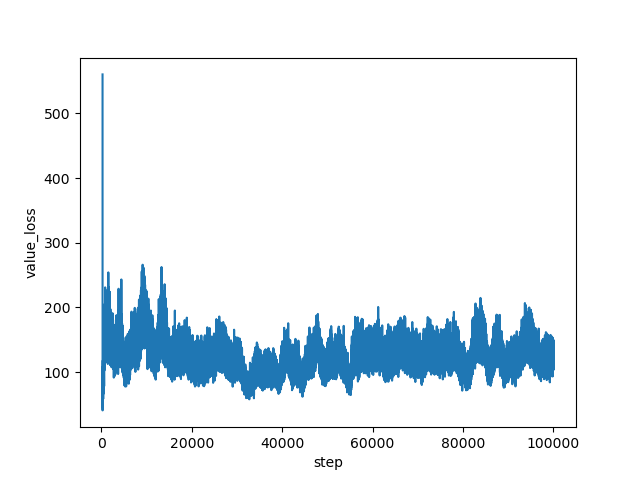

The table this chart was drawn from, first rows:
step, value_loss
267, 560.5
268, 473
269, 296.3
270, 86.19
271, 58.51
272, 43.91
273, 52.95
274, 40.73
275, 49.53
276, 52.69
277, 58.77
278, 49.44
279, 48.76
280, 45.77
281, 53.42
282, 49.57
283, 52.13
284, 53.95
285, 50.78
286, 63.69
287, 45.49
288, 48.15
289, 50.77
290, 51.15
291, 50.79
292, 62.8
293, 56.48
294, 48.39
295, 46.65
296, 51.24
297, 51.01
298, 48.45
299, 57.6
300, 58.09
301, 58.94
302, 48.55
303, 48.58
304, 54.82
305, 51.65
306, 66.43
307, 58.01
308, 52.82
309, 59.99
310, 48.45
311, 54.15
312, 63.41
313, 62.83
314, 56.13
315, 54.63
316, 52.2
317, 61.23
318, 50.57
319, 58.35
320, 61.59
321, 59.35
322, 44.62
323, 71.08
324, 64.66
325, 59.67
326, 61.57
... 99,673 more rows
